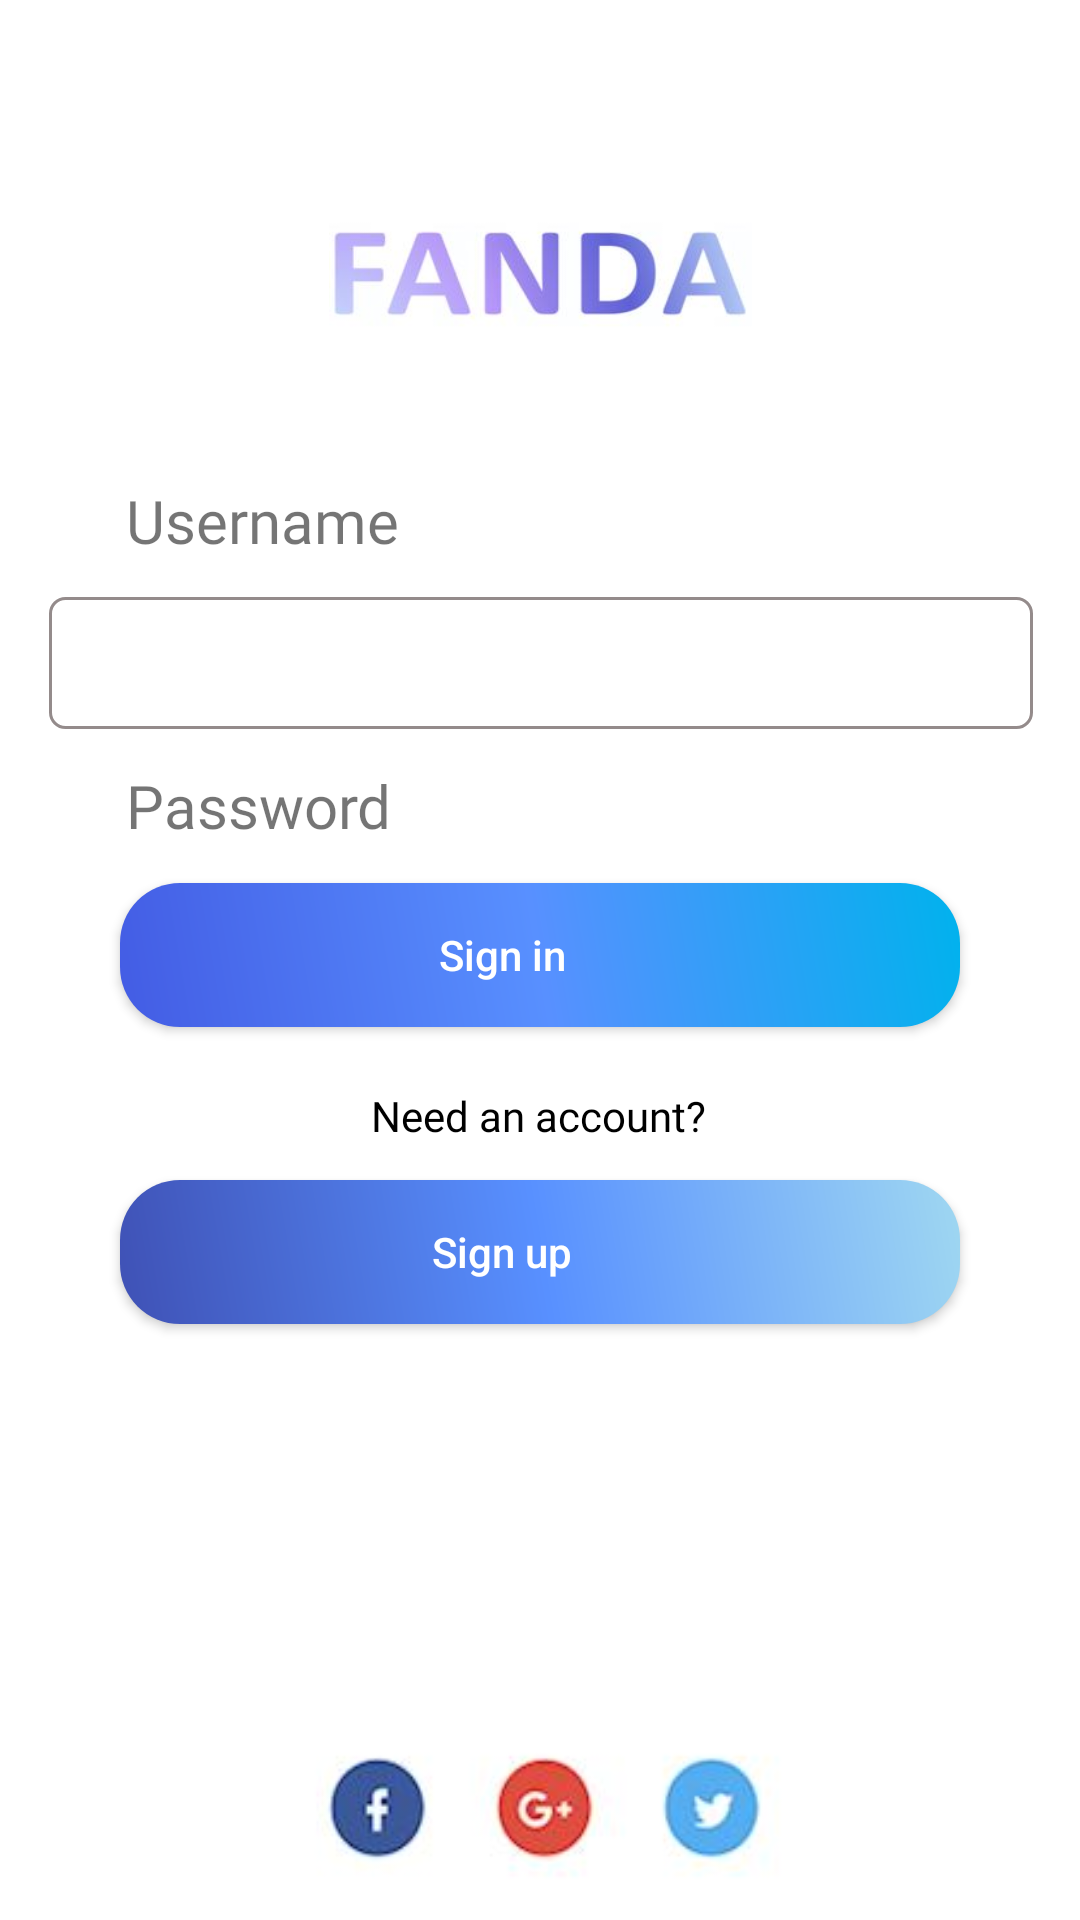

Reconstruct the res/layout file that produces this screen, plus the resources it refers to.
<!-- AndroidManifest.xml: application theme Theme.MyApplication -->
<!-- res/layout/activity_login.xml -->
<?xml version="1.0" encoding="utf-8"?>
<androidx.constraintlayout.widget.ConstraintLayout
    xmlns:android="http://schemas.android.com/apk/res/android"
    xmlns:app="http://schemas.android.com/apk/res-auto"
    xmlns:tools="http://schemas.android.com/tools"
    android:layout_width="match_parent"
    android:layout_height="match_parent"
    tools:context=".LoginActivity">


    <TextView
        android:id="@+id/textView2"
        android:layout_width="wrap_content"
        android:layout_height="wrap_content"
        android:layout_marginTop="20dp"
        android:text="Need an account?"
        android:fontFamily="@font/medium"
        android:textColor="#000000"
        app:layout_constraintEnd_toEndOf="parent"
        app:layout_constraintHorizontal_bias="0.498"
        app:layout_constraintStart_toStartOf="parent"
        app:layout_constraintTop_toBottomOf="@+id/loginBtn" />


    <Button
        android:id="@+id/loginBtn"
        android:layout_width="match_parent"
        android:layout_height="wrap_content"
        android:layout_gravity="center"
        android:layout_marginLeft="40dp"
        android:layout_marginTop="48dp"
        android:layout_marginRight="40dp"
        android:layout_weight="1"
        android:background="@drawable/loginbtn"
        android:drawableLeft="@drawable/loginimg"
        android:paddingRight="25dp"
        android:text="Sign in"
        android:textAllCaps="false"
        android:textColor="@color/white"
        android:textStyle="normal"
        app:layout_constraintEnd_toEndOf="parent"
        app:layout_constraintHorizontal_bias="0.448"
        app:layout_constraintStart_toStartOf="parent"
        app:layout_constraintTop_toBottomOf="@+id/password" />
    <Button
        android:id="@+id/registerBtn"
        android:layout_width="match_parent"
        android:layout_height="wrap_content"
        android:layout_marginLeft="40dp"
        android:layout_marginTop="12dp"
        android:layout_marginRight="40dp"
        android:layout_weight="1"
        android:background="@drawable/registerbtn"
        android:drawableLeft="@drawable/registerimg"
        android:paddingRight="25dp"
        android:text="Sign up"
        android:textAllCaps="false"
        android:textColor="@color/white"
        android:textStyle="normal"
        app:layout_constraintEnd_toEndOf="parent"
        app:layout_constraintHorizontal_bias="0.517"
        app:layout_constraintStart_toStartOf="parent"
        app:layout_constraintTop_toBottomOf="@+id/textView2" />

    <ImageView
        android:id="@+id/imageView"
        android:layout_width="141dp"
        android:layout_height="65dp"
        android:layout_marginTop="52dp"
        android:background="@drawable/logo4"
        app:layout_constraintEnd_toEndOf="parent"
        app:layout_constraintStart_toStartOf="parent"
        app:layout_constraintTop_toTopOf="parent" />

    <TextView
        android:id="@+id/textView34"
        android:layout_width="wrap_content"
        android:layout_height="wrap_content"
        android:layout_marginStart="42dp"
        android:layout_marginTop="160dp"
        android:layout_marginEnd="260dp"
        android:text="Username"
        android:textSize="20sp"
        android:fontFamily="@font/medium"
        app:layout_constraintEnd_toEndOf="parent"
        app:layout_constraintHorizontal_bias="0.0"
        app:layout_constraintStart_toStartOf="parent"
        app:layout_constraintTop_toTopOf="parent" />

    <com.google.android.material.textfield.TextInputEditText
        android:id="@+id/nickname"
        android:layout_width="328dp"
        android:layout_height="44dp"
        android:layout_marginTop="12dp"
        android:background="@drawable/border"
        android:ems="10"
        android:inputType="textPersonName"
        android:paddingLeft="10dp"
        app:layout_constraintEnd_toEndOf="parent"
        app:layout_constraintHorizontal_bias="0.506"
        app:layout_constraintStart_toStartOf="parent"
        app:layout_constraintTop_toBottomOf="@+id/textView34" />

    <com.google.android.material.textfield.TextInputEditText
        android:id="@+id/password"
        android:layout_width="328dp"
        android:layout_height="44dp"
        android:layout_marginBottom="372dp"
        android:background="@drawable/border"
        android:ems="10"
        android:inputType="textPassword"
        android:paddingLeft="10dp"
        app:layout_constraintBottom_toBottomOf="parent"
        app:layout_constraintEnd_toEndOf="parent"
        app:layout_constraintHorizontal_bias="0.481"
        app:layout_constraintStart_toStartOf="parent"
        app:layout_constraintTop_toBottomOf="@+id/textView36"
        app:layout_constraintVertical_bias="0.285" />

    <TextView
        android:id="@+id/textView36"
        android:layout_width="wrap_content"
        android:layout_height="wrap_content"
        android:layout_marginStart="42dp"
        android:layout_marginTop="12dp"
        android:layout_marginEnd="262dp"
        android:text="Password"
        android:fontFamily="@font/medium"
        android:textSize="20sp"
        app:layout_constraintEnd_toEndOf="parent"
        app:layout_constraintHorizontal_bias="0.0"
        app:layout_constraintStart_toStartOf="parent"
        app:layout_constraintTop_toBottomOf="@+id/nickname" />

    <ImageView
        android:id="@+id/imageView22"
        android:layout_width="175dp"
        android:layout_height="61dp"
        android:layout_marginTop="572dp"
        android:background="@drawable/bottom"
        app:layout_constraintEnd_toEndOf="parent"
        app:layout_constraintStart_toStartOf="parent"
        app:layout_constraintTop_toTopOf="parent" />


</androidx.constraintlayout.widget.ConstraintLayout>
<!-- resources referenced by this layout -->
<resources>
  <!-- drawable border (drawable) -->
  <?xml version="1.0" encoding="utf-8"?>
  <layer-list xmlns:android="http://schemas.android.com/apk/res/android">
  
      <item>
          <shape android:shape="rectangle">
              <stroke android:width = "1sp" android:color = "#FF948B8B"/>
              <solid android:color = "#FFFFFFFF"/>
              <corners android:radius="5dp"/>
          </shape>
      </item>
  </layer-list>
  <!-- drawable bottom: jpg bitmap (drawable, 10122 bytes) -->
  <!-- drawable loginbtn (drawable) -->
  <?xml version="1.0" encoding="utf-8"?>
  <shape xmlns:android="http://schemas.android.com/apk/res/android"
      android:padding="10dp"
      android:shape="rectangle" >
      <solid android:color="#00b2ed" />
      <gradient
          android:angle="45"
          android:centerColor="#5890FF"
          android:endColor="#00B2ED"
          android:startColor="#435CE4" />
      <corners
          android:bottomLeftRadius="20dp"
          android:bottomRightRadius="20dp"
          android:topLeftRadius="20dp"
          android:topRightRadius="20dp" />
  </shape>
  <!-- drawable loginimg (drawable) -->
  <?xml version="1.0" encoding="utf-8"?>
  <layer-list xmlns:android="http://schemas.android.com/apk/res/android">
      <item
          android:drawable="@drawable/person"
          android:width="25dp"
          android:height="25dp"
          android:left="10dp"/>
  </layer-list>
  <!-- drawable logo4: jpg bitmap (drawable, 12706 bytes) -->
  <!-- drawable registerbtn (drawable) -->
  <?xml version="1.0" encoding="utf-8"?>
  <shape xmlns:android="http://schemas.android.com/apk/res/android"
      android:padding="10dp"
      android:shape="rectangle" >
      <solid android:color="#5890FF" />
      <gradient
          android:angle="45"
          android:centerColor="#5890FF"
          android:endColor="#9FD7F1"
          android:startColor="#3F51B5" />
      <corners
          android:bottomLeftRadius="20dp"
          android:bottomRightRadius="20dp"
          android:topLeftRadius="20dp"
          android:topRightRadius="20dp" />
  </shape>
  <!-- drawable registerimg (drawable) -->
  <?xml version="1.0" encoding="utf-8"?>
  <layer-list xmlns:android="http://schemas.android.com/apk/res/android">
      <item
          android:drawable="@drawable/register"
          android:width="25dp"
          android:height="25dp"
          android:left="10dp"/>
  </layer-list>
  <style name="Theme.MyApplication" parent="Theme.MaterialComponents.DayNight.NoActionBar">
  
          
          <item name="colorPrimary">@color/purple_500</item>
          <item name="colorPrimaryVariant">@color/purple_700</item>
          <item name="colorOnPrimary">@color/white</item>
          
          <item name="colorSecondary">@color/teal_200</item>
          <item name="colorSecondaryVariant">@color/teal_700</item>
          <item name="colorOnSecondary">@color/black</item>
          
          <item name="android:windowLightStatusBar" tools:targetApi="m">true</item>
          <item name="android:statusBarColor">@android:color/transparent</item>
          <item name="android:navigationBarColor">@android:color/black</item>
          <item name="android:enforceNavigationBarContrast" tools:targetApi="q">false</item>
          <item name="android:enforceStatusBarContrast" tools:targetApi="q">false</item>
          
      </style>
  <!-- not gathered from this repository: default colours our renderer supplied (Android Studio template values) -->
  <color name="purple_500">#FF6200EE</color>
  <color name="purple_700">#FF3700B3</color>
  <color name="teal_200">#FF03DAC5</color>
  <color name="teal_700">#FF018786</color>
  <color name="black">#FF000000</color>
  <color name="white">#FFFFFFFF</color>
</resources>
